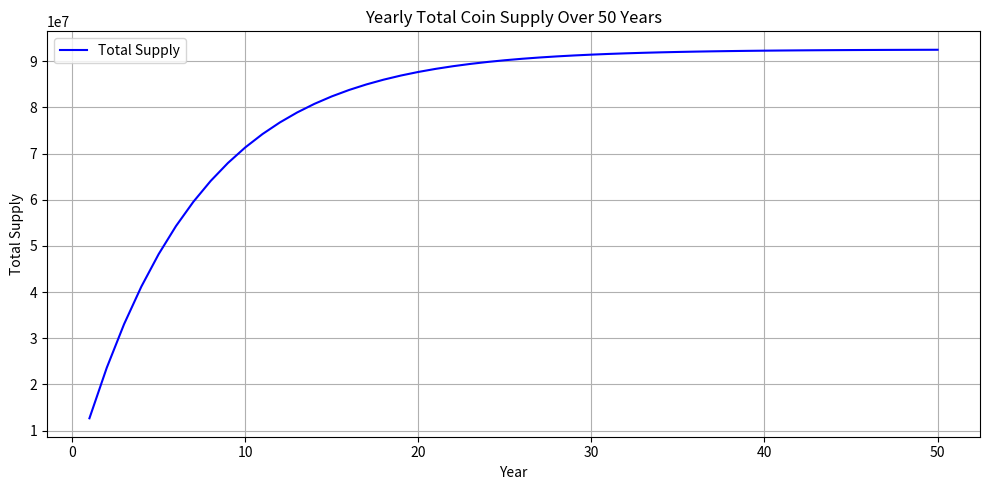

Python code for this plot:
import matplotlib.pyplot as plt
import matplotlib.ticker as ticker
import pandas as pd

# Parameters
initial_reward = 25            # Initial block reward
block_time_minutes = 1       # Block time in minutes
blocks_per_day = (24 * 60) / block_time_minutes
blocks_per_year = int(blocks_per_day * 365)
decay_rate = 0.071             # 7.1% decay every 6 months
decay_cycles_per_year = 2
years = 50

# Initialize
yearly_data = []
reward = initial_reward
cumulative_supply = 0

# Generate data
for year in range(1, years + 1):
    annual_reward = 0
    for cycle in range(decay_cycles_per_year):
        blocks_in_half_year = blocks_per_year // decay_cycles_per_year
        cycle_reward = reward * blocks_in_half_year
        annual_reward += cycle_reward
        reward *= (1 - decay_rate)

    cumulative_supply += annual_reward
    yearly_data.append({
        "Year": year,
        "Annual Issuance": round(annual_reward, 2),
        "Total Supply": round(cumulative_supply, 2)
    })

# Create DataFrame
df = pd.DataFrame(yearly_data)

# Print table to console
print(df.to_string(index=False))

# Save chart
plt.figure(figsize=(10, 5))
plt.plot(df["Year"], df["Total Supply"], label="Total Supply", color='blue')
plt.title("Yearly Total Coin Supply Over 50 Years")
plt.xlabel("Year")
plt.ylabel("Total Supply")
plt.grid(True)
plt.tight_layout()
plt.legend()
plt.savefig("supply_curve.png")

# Save table as PNG
fig, ax = plt.subplots(figsize=(10, 12))
ax.axis('off')
table = ax.table(
    cellText=df.values,
    colLabels=df.columns,
    loc='center',
    cellLoc='right',
    colLoc='right'
)
table.scale(1, 1.5)
table.auto_set_font_size(False)
table.set_fontsize(10)
plt.tight_layout()
plt.savefig("supply_table.png", dpi=200)

print("\nSaved: supply_curve.png and supply_table.png")
